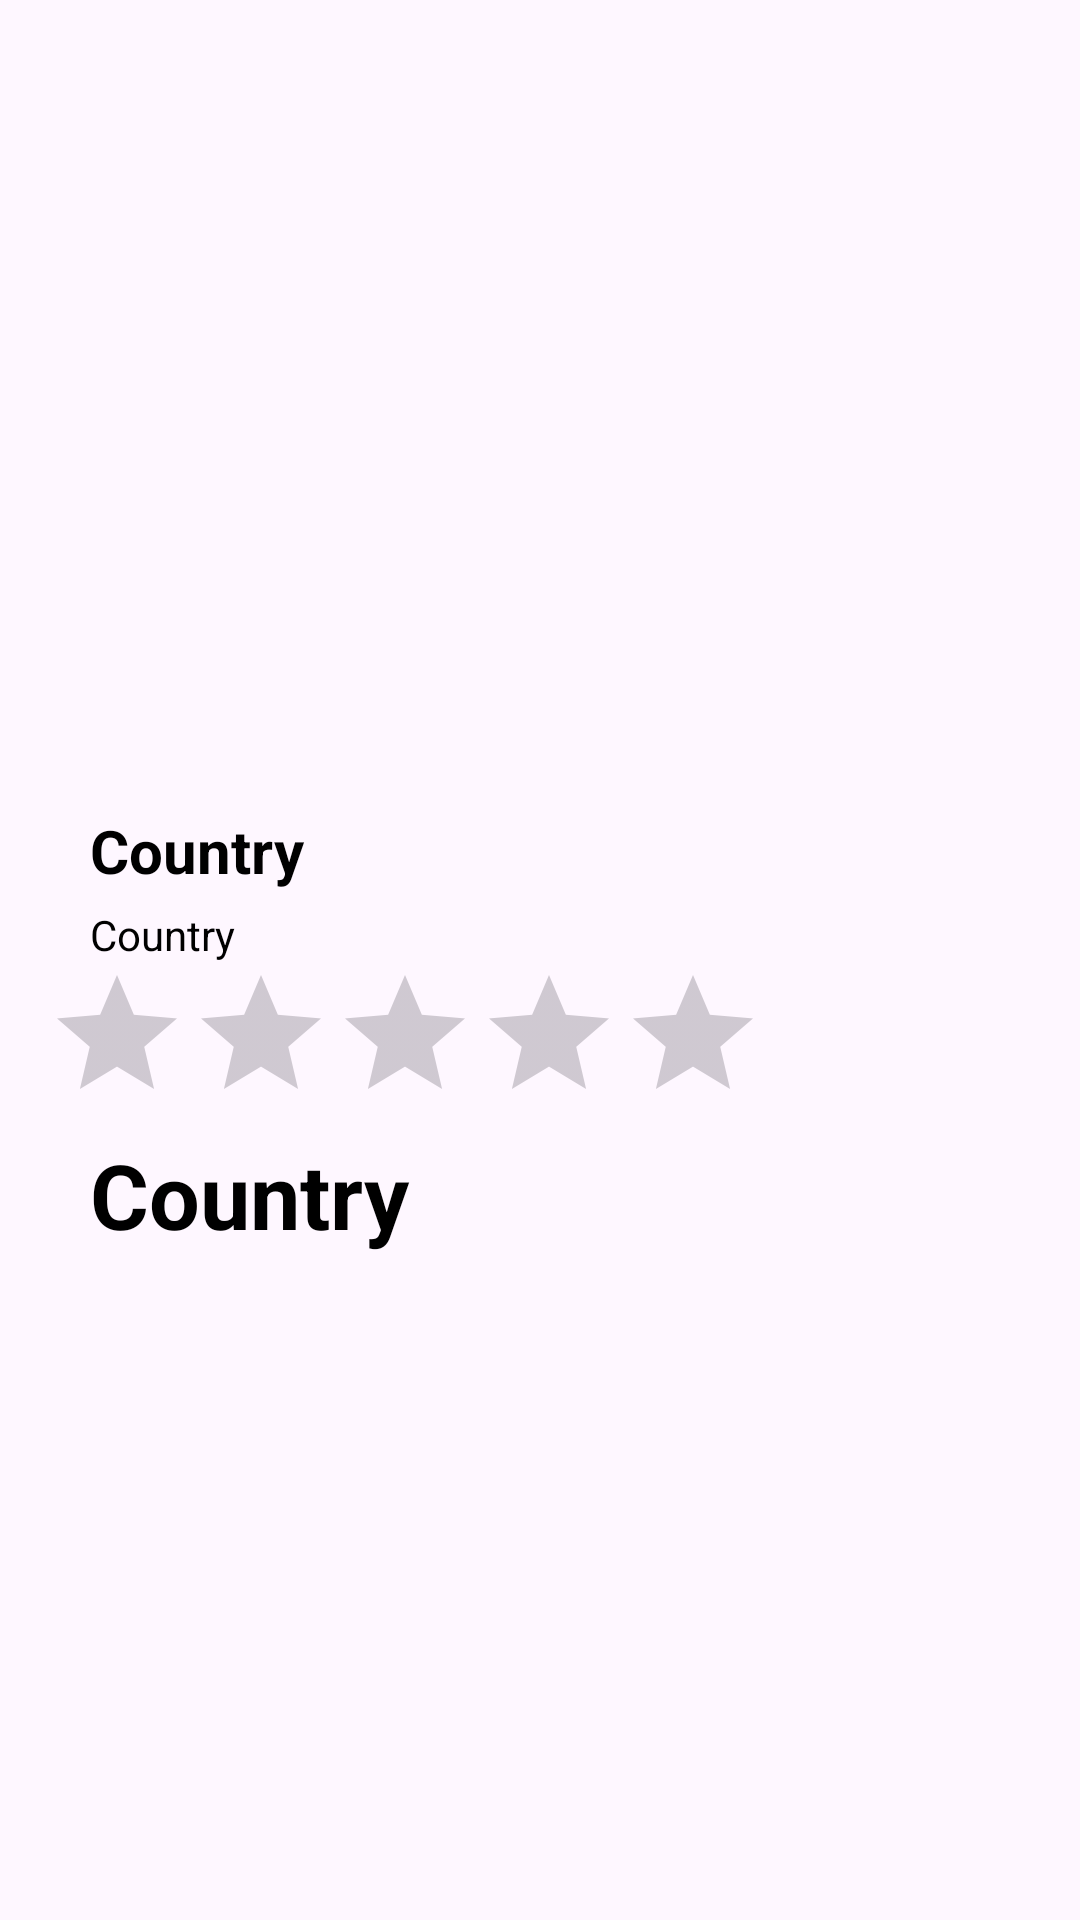

Write the Android layout XML for this screen, with the resource values it uses.
<!-- AndroidManifest.xml: application theme Theme.Kotlin_Retrofit_Fake_Apppii -->
<!-- res/layout/activity_main2.xml -->
<?xml version="1.0" encoding="utf-8"?>
<LinearLayout xmlns:android="http://schemas.android.com/apk/res/android"
    xmlns:app="http://schemas.android.com/apk/res-auto"
    xmlns:tools="http://schemas.android.com/tools"
    android:layout_width="match_parent"
    android:layout_height="match_parent"
    android:orientation="vertical"
    tools:context=".MainActivity2">

    <ImageView
        android:id="@+id/imageview"
        android:scaleType="center"
        android:layout_width="match_parent"
        android:layout_height="240dp"></ImageView>

    <LinearLayout
        android:orientation="vertical"
        android:padding="15dp"
        android:layout_width="match_parent"
        android:layout_height="wrap_content">

        <TextView
            android:layout_marginTop="15dp"
            android:textStyle="bold"
            android:id="@+id/textviewname"
            android:layout_marginHorizontal="15dp"
            android:textColor="@color/black"
            android:textSize="20dp"
            android:text="Country"
            android:layout_width="match_parent"
            android:layout_height="wrap_content"></TextView>

        <TextView
            android:layout_marginTop="5dp"
            android:id="@+id/textviewdescription"
            android:layout_marginHorizontal="15dp"
            android:textColor="@color/black"
            android:text="Country"
            android:layout_width="match_parent"
            android:layout_height="wrap_content"></TextView>



        <RatingBar
            android:id="@+id/ratingbar"
            android:layout_width="wrap_content"
            android:layout_height="wrap_content"></RatingBar>

        <TextView
            android:textStyle="bold"
            android:id="@+id/textviewprice"
            android:layout_marginHorizontal="15dp"
            android:textColor="@color/black"
            android:textSize="30dp"
            android:text="Country"
            android:layout_width="match_parent"
            android:layout_height="wrap_content"></TextView>

    </LinearLayout>



</LinearLayout>
<!-- resources referenced by this layout -->
<resources>
  <style name="Theme.Kotlin_Retrofit_Fake_Apppii" parent="Base.Theme.Kotlin_Retrofit_Fake_Apppii" />
  <style name="Base.Theme.Kotlin_Retrofit_Fake_Apppii" parent="Theme.Material3.DayNight.NoActionBar">
          
          
      </style>
  <!-- not gathered from this repository: default colours our renderer supplied (Android Studio template values) -->
  <color name="black">#FF000000</color>
</resources>
